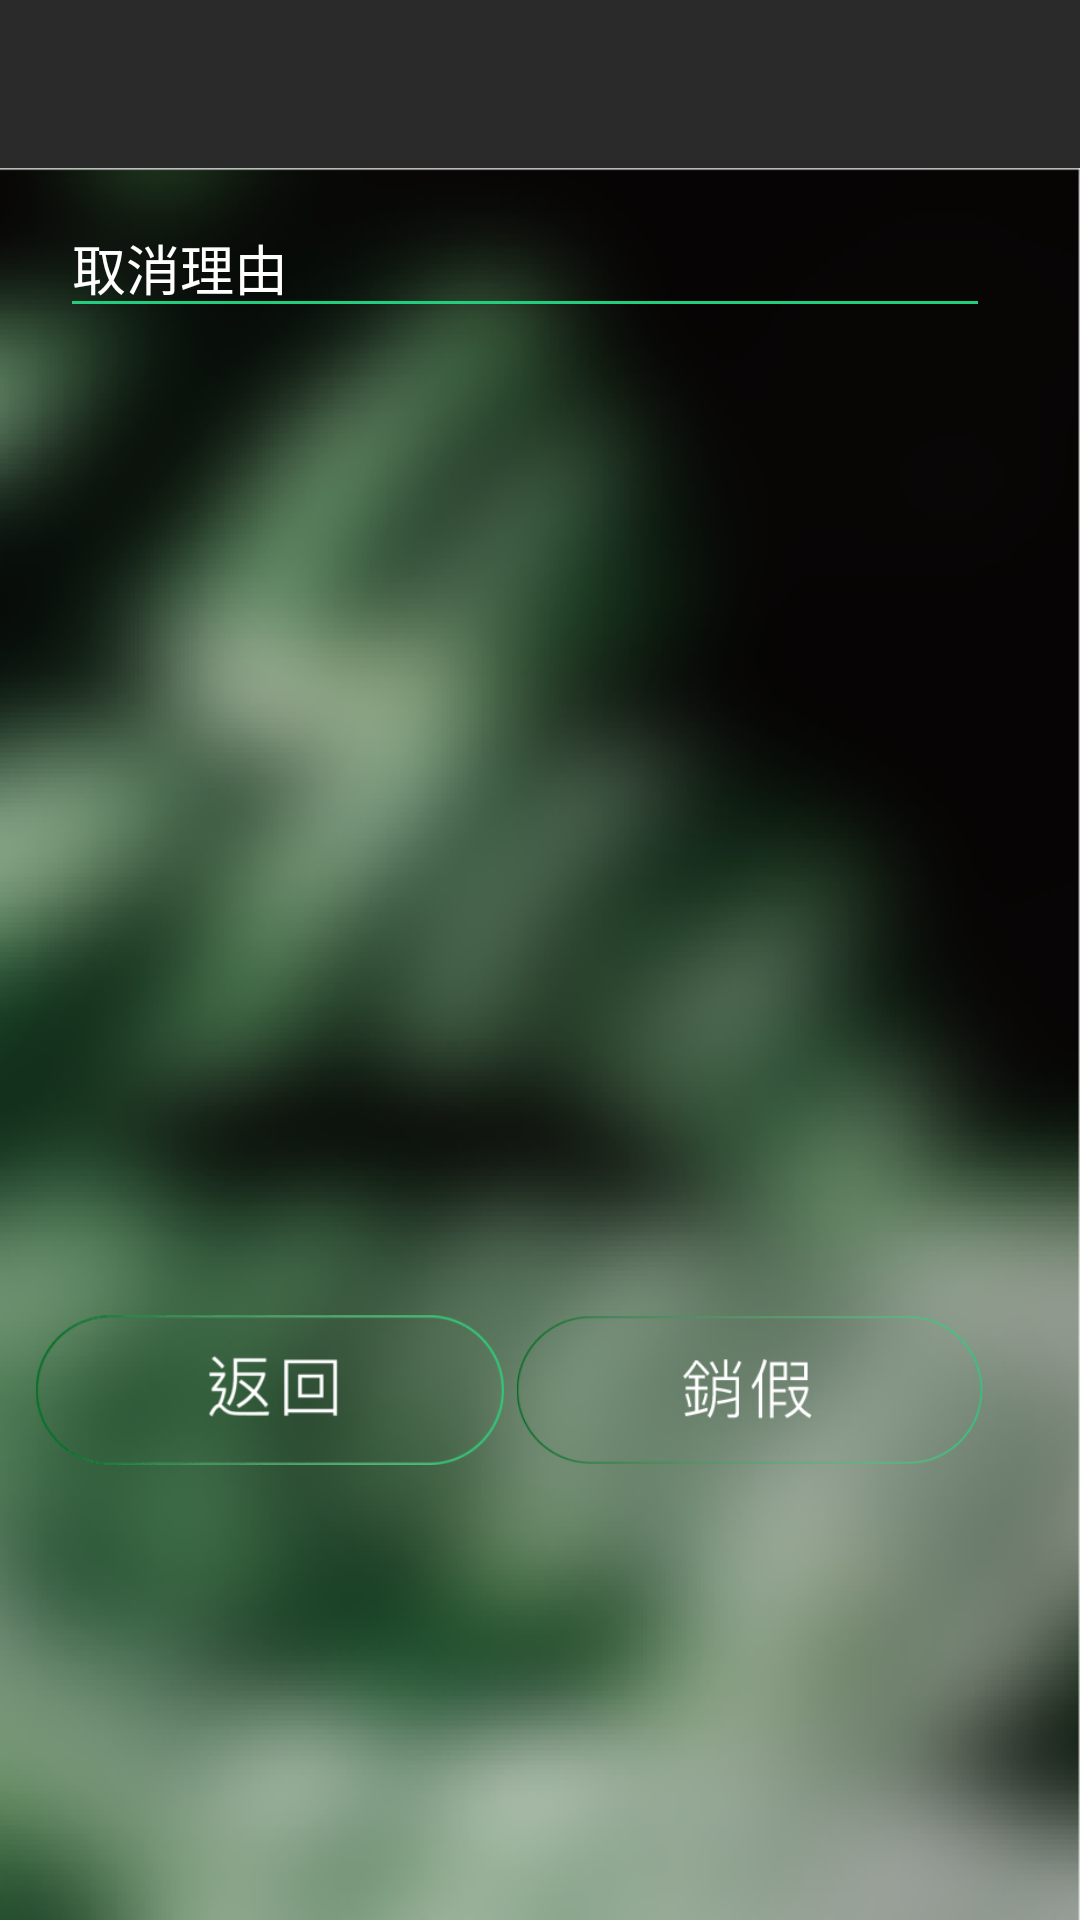

Layout XML and referenced resources for this Android screen:
<!-- AndroidManifest.xml: application theme AppTheme -->
<!-- res/layout/delofftest.xml -->
<?xml version="1.0" encoding="utf-8"?>
<androidx.coordinatorlayout.widget.CoordinatorLayout xmlns:android="http://schemas.android.com/apk/res/android"
    xmlns:app="http://schemas.android.com/apk/res-auto"
    xmlns:tools="http://schemas.android.com/tools"
    android:layout_width="match_parent"
    android:layout_height="match_parent"
    tools:context="com.cs.daytest.Delofftest">

    <com.google.android.material.appbar.AppBarLayout
        android:layout_width="match_parent"
        android:layout_height="wrap_content"
        android:theme="@style/AppTheme.AppBarOverlay">

        <androidx.appcompat.widget.Toolbar
            android:id="@+id/toolbar"
            android:layout_width="match_parent"
            android:layout_height="?attr/actionBarSize"
            android:background="?attr/colorPrimary"
            app:popupTheme="@style/AppTheme.PopupOverlay" />

    </com.google.android.material.appbar.AppBarLayout>

    <include layout="@layout/content_delofftest" />



</androidx.coordinatorlayout.widget.CoordinatorLayout>
<!-- res/layout/content_delofftest.xml (included above) -->
<?xml version="1.0" encoding="utf-8"?>
<androidx.constraintlayout.widget.ConstraintLayout xmlns:android="http://schemas.android.com/apk/res/android"
    xmlns:app="http://schemas.android.com/apk/res-auto"
    android:layout_width="match_parent"
    android:layout_height="match_parent"
    app:layout_behavior="@string/appbar_scrolling_view_behavior">
    <ScrollView
        android:layout_width="match_parent"
        android:layout_height="match_parent"
        android:paddingLeft="10dp"
        android:paddingRight="30dp"
        android:fillViewport="true"
        android:background="@drawable/cs_bg2">
        <LinearLayout
            android:id="@+id/L1"
            android:layout_width="match_parent"
            android:layout_height="wrap_content"

            android:orientation="vertical">
            <EditText
                android:id="@+id/rea"
                android:layout_width="match_parent"
                android:layout_height="wrap_content"
                android:layout_below="@id/preferdel"
                android:layout_centerHorizontal="true"
                android:layout_marginLeft="10dp"
                android:layout_marginTop="10dp"
                android:hint="取消理由"

                app:backgroundTint="#22cd7e"
                android:textColorHint="#FFF"
                android:textColor="#FFF"
                android:ems="10" />
        <ListView
            android:id="@+id/preferdel"
            android:layout_width="match_parent"
            android:layout_height="300dp"

            android:textColor="#FFF"

            android:lineSpacingMultiplier="2"
            android:layout_alignParentLeft="true"
            />



            <TextView
                android:id="@+id/show"
                android:layout_width="wrap_content"
                android:layout_height="wrap_content"
                android:layout_marginTop="10dp"
                android:layout_below="@id/rea"
                android:textColor="#FFF"
                android:layout_marginLeft="22dp"
                android:text=" " />


            <LinearLayout
                android:layout_width="match_parent"
                android:layout_height="60dp"

                android:layout_below="@id/L1">
                <ImageView
                    android:id="@+id/fin"
                    android:layout_width="wrap_content"
                    android:layout_height="50dp"
                    android:layout_weight="1"
                    app:srcCompat="@drawable/cs_ret"/>
                <ImageView
                    android:id="@+id/okbtndel"
                    android:layout_width="match_parent"
                    android:layout_height="50dp"
                    android:layout_weight="1"
                    app:srcCompat="@drawable/cs_cancel" />
            </LinearLayout>
        </LinearLayout>





    </ScrollView>
</androidx.constraintlayout.widget.ConstraintLayout>
<!-- resources referenced by this layout -->
<resources>
  <!-- drawable cs_bg2: png bitmap (drawable, 99140 bytes) -->
  <!-- drawable cs_cancel: png bitmap (drawable, 6159 bytes) -->
  <!-- drawable cs_ret: png bitmap (drawable, 3209 bytes) -->
  <style name="AppTheme.AppBarOverlay" parent="ThemeOverlay.AppCompat.Dark.ActionBar" />
  <style name="AppTheme.PopupOverlay" parent="ThemeOverlay.AppCompat.Light">
          
          <item name="colorPrimary">#2a2a2a</item>
          <item name="colorPrimaryDark">@color/colorPrimaryDark</item>
          <item name="colorAccent">@color/colorAccent</item>
      </style>
  <style name="AppTheme" parent="Theme.AppCompat.Light.DarkActionBar">
          
          <item name="colorPrimary">#2a2a2a</item>
          <item name="colorPrimaryDark">@color/colorPrimaryDark</item>
          <item name="colorAccent">@color/colorAccent</item>
      </style>
  <!-- not gathered from this repository: default colours our renderer supplied (Android Studio template values) -->
  <color name="colorPrimaryDark">#FF3700B3</color>
  <color name="colorAccent">#FF03DAC5</color>
</resources>
